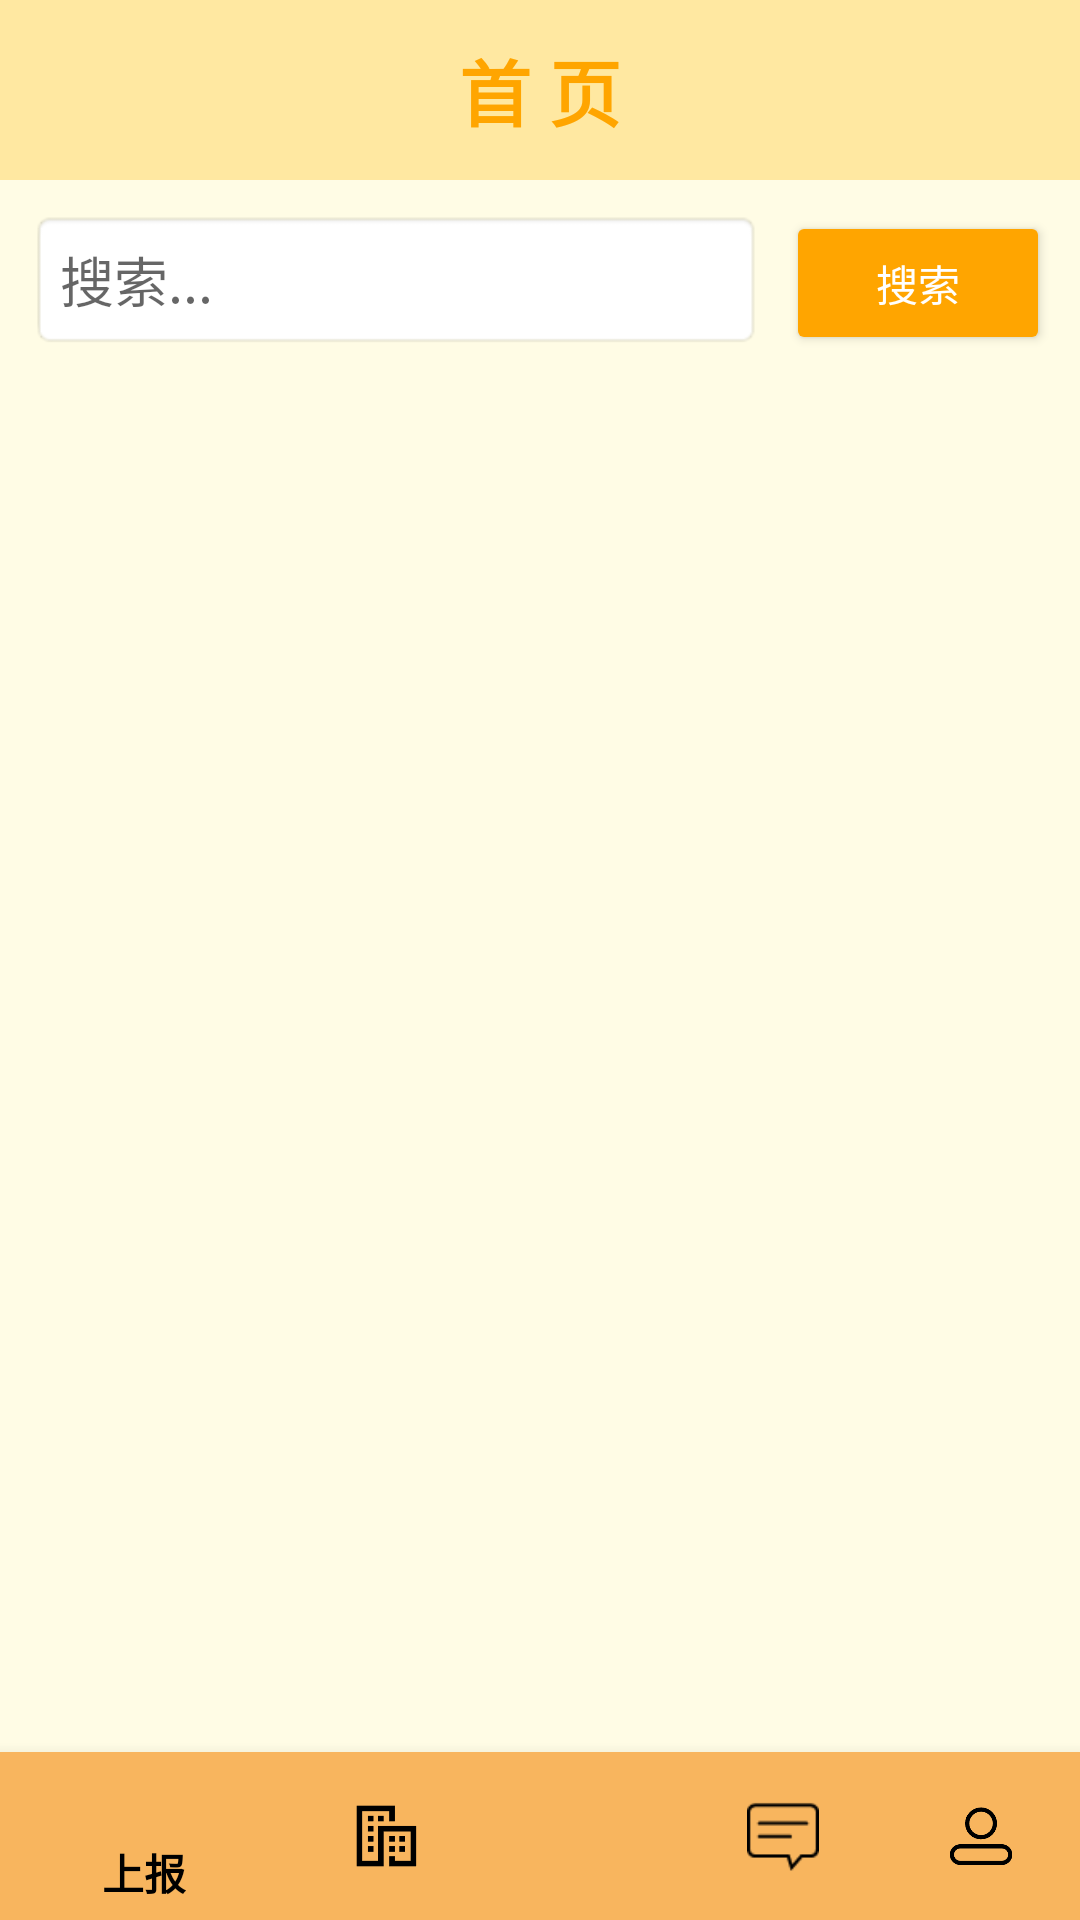

Produce the Android XML layout that renders to this screen, including the resource entries it uses.
<!-- AndroidManifest.xml: application theme Theme.MyApplication -->
<!-- res/layout/activity_zhuye.xml -->
<?xml version="1.0" encoding="utf-8"?>
<LinearLayout xmlns:android="http://schemas.android.com/apk/res/android"
    xmlns:app="http://schemas.android.com/apk/res-auto"
    xmlns:tools="http://schemas.android.com/tools"
    android:layout_width="match_parent"
    android:layout_height="match_parent"
    android:orientation="vertical"
    android:background="#FFFCE5"
    tools:context=".UI.HomeActivity">

    
    <LinearLayout
        android:layout_width="match_parent"
        android:layout_height="60dp"
        android:background="@color/top_bar_color"
        android:gravity="center"
        android:orientation="horizontal">

        <TextView
            android:layout_width="wrap_content"
            android:layout_height="wrap_content"
            android:text="首 页"
            android:textSize="24sp"
            android:textColor="@color/text_primary"
            android:textStyle="bold"/>

    </LinearLayout>

    <LinearLayout
        android:id="@+id/layout_search"
        android:layout_width="match_parent"
        android:layout_height="wrap_content"
        android:orientation="horizontal"
        android:padding="10dp">

        
        <EditText
            android:id="@+id/et_search"
            android:layout_width="0dp"
            android:layout_weight="1"
            android:layout_height="wrap_content"
            android:hint="搜索..."
            android:padding="10dp"
            android:background="@android:drawable/editbox_background" />

        
        <Button
            android:id="@+id/btn_search"
            android:layout_width="wrap_content"
            android:layout_height="wrap_content"
            android:text="搜索"
            android:textColor="#FFFFFF"
            android:backgroundTint="@color/text_primary"
            android:layout_marginStart="8dp"/>
    </LinearLayout>
    <ProgressBar
        android:id="@+id/progressBar"
        android:layout_width="wrap_content"
        android:layout_height="wrap_content"
        android:layout_gravity="center"
        android:visibility="gone"/>


    
    <androidx.recyclerview.widget.RecyclerView
        android:id="@+id/recyclerView"
        android:layout_width="match_parent"
        android:layout_height="0dp"
        android:layout_weight="1"
        android:padding="10dp"/>

    <com.google.android.material.bottomnavigation.BottomNavigationView
        android:id="@+id/bottomNavigationView"
        android:layout_width="match_parent"
        android:layout_height="wrap_content"
        android:background="@color/bottom_nav_background"
        app:itemIconTint="@color/bottom_nav_color"
        app:itemTextColor="@color/bottom_nav_color"
        app:itemRippleColor="@color/bottom_nav_selected"
        app:menu="@menu/bottom_nav_menu"/>
</LinearLayout>
<!-- resources referenced by this layout -->
<resources>
  <color name="bottom_nav_background">#F8B55E</color>
  <color name="bottom_nav_color">#FF000000</color>
  <color name="bottom_nav_selected">#FFFFFFFF</color>
  <color name="text_primary">#FFA500</color>
  <color name="top_bar_color">#FFE8A1</color>
  <style name="Theme.MyApplication" parent="Theme.AppCompat.Light.NoActionBar">
          
          <item name="colorPrimary">#f9b56a</item>
          <item name="colorPrimaryVariant">@color/purple_700</item>
          <item name="colorOnPrimary">@color/white</item>
          
          <item name="colorSecondary">@color/teal_200</item>
          <item name="colorSecondaryVariant">@color/teal_700</item>
          <item name="colorOnSecondary">@color/black</item>
          
          <item name="android:statusBarColor" tools:targetApi="l">?attr/colorPrimaryVariant</item>
          
      </style>
  <color name="purple_700">#FF3700B3</color>
  <color name="white">#FFFFFFFF</color>
  <color name="teal_200">#FF03DAC5</color>
  <color name="teal_700">#FF018786</color>
  <color name="black">#000000</color>
</resources>
